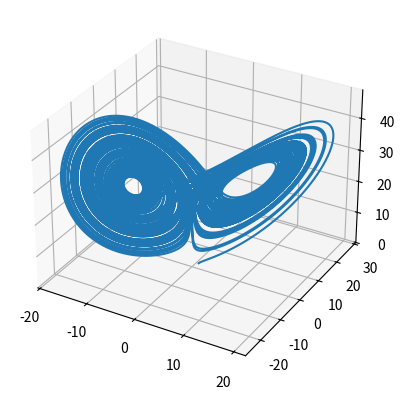

Python code for this plot:
from scipy.integrate import odeint
import numpy as np
import matplotlib.pyplot as plt

t = np.arange(0,100,0.001)
u0 = [1,1,1]

#Define Lorenz System
sigma = 10
beta = 8/3
rho = 28

def lorenz(x,t,rho):   
    return [-sigma*(x[0]-x[1]), rho*x[0]-x[1]-x[0]*x[2], x[0]*x[1]-beta*x[2]]

tr = odeint(lorenz,u0,t,args=(rho,))

fig = plt.figure()                                      #Plot Trajectory
ax = plt.axes(projection='3d')
ax.plot3D(tr[:,0],tr[:,1],tr[:,2])
plt.show()


    